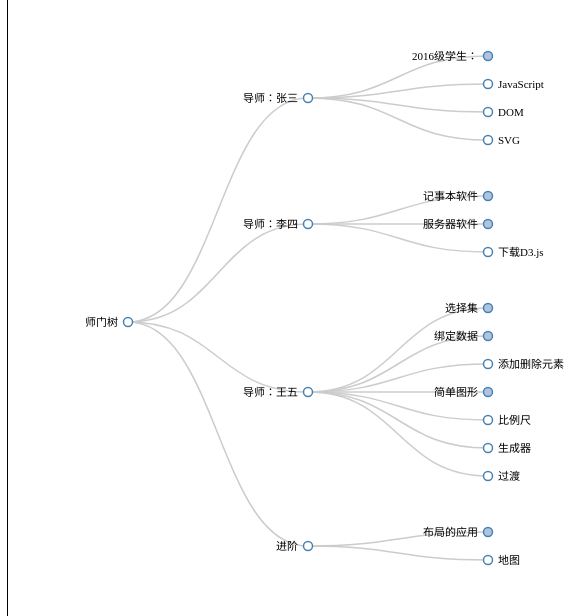
D3 v3 page, settled after 480 driven frames (8 s of simulated time); the page loaded 1 data file(s).


            var m = [20, 120, 20, 120],
                w = 1000 - m[1] - m[3],
                h = 600 - m[0] - m[2],
                i = 0,
                root;

            var tree = d3.layout.tree().size([h, w]);

            var diagonal = d3.svg.diagonal()
                .projection(function(d) {
                    return [d.y, d.x];
                });

            var vis = d3.select("#body")
                .append("svg:svg")
                .attr("width", w + m[1] + m[3])
                .attr("height", h + m[0] + m[2])
                .append("svg:g")
                .attr("transform", "translate(" + m[3] + "," + m[0] + ")");

            d3.json("webstack.json", function(json) {
                root = json;
                root.x0 = h / 2;
                root.y0 = 0;

                function toggleAll(d) {
                    if (d.children) {
                        d.children.forEach(toggleAll);
                        toggle(d);
                    }
                }

                // Initialize the display to show a few nodes.
                root.children.forEach(toggleAll);
                for(var i = 0; i < root.children.length; i++) {
                    toggle(root.children[i]);
                }
                update(root);
            });

            // 绘制图形
            function update(source) {
                var duration = d3.event && d3.event.altKey ? 5000 : 500;

                // Compute the new tree layout.
                var nodes = tree.nodes(root).reverse();

                // Normalize for fixed-depth.
                nodes.forEach(function(d) {
                    d.y = d.depth * 180;
                });

                // Update the nodes…
                var node = vis.selectAll("g.node").data(nodes, function(d) {
                    return d.id || (d.id = ++i);
                });

                // Enter any new nodes at the parent's previous position.
                var nodeEnter = node.enter()
                    .append("svg:g")
                    .attr("class", "node")
                    .attr("transform", function(d) {
                        return "translate(" + source.y0 + "," + source.x0 + ")";
                    }).on("click", function(d) {
                        toggle(d);
                        update(d);
                    });

                nodeEnter.append("svg:circle")
                    .attr("r", 1e-6).style("fill", function(d) {
                        return d._children ? "lightsteelblue": "#fff";
                    });

                nodeEnter.append("svg:text")
                    .attr("x", function(d) {
                        return d.children || d._children ? -10 : 10;
                    })
                    .attr("dy", ".35em")
                    .attr("text-anchor", function(d) {
                        return d.children || d._children ? "end": "start";
                    })
                    .text(function(d) {
                        return d.name;
                    }).style("fill-opacity", 1e-6);

                // Transition nodes to their new position.
                var nodeUpdate = node.transition()
                    .duration(duration)
                    .attr("transform", function(d) {
                        return "translate(" + d.y + "," + d.x + ")";
                    });

                nodeUpdate.select("circle")
                    .attr("r", 4.5)
                    .style("fill", function(d) {
                        return d._children ? "lightsteelblue": "#fff";
                    });

                nodeUpdate.select("text")
                    .style("fill-opacity", 1);

                // Transition exiting nodes to the parent's new position.
                var nodeExit = node.exit()
                    .transition()
                    .duration(duration)
                    .attr("transform", function(d) {
                        return "translate(" + source.y + "," + source.x + ")";
                    }).remove();

                nodeExit.select("circle")
                    .attr("r", 1e-6);

                nodeExit.select("text")
                    .style("fill-opacity", 1e-6);

                // Update the links…
                var link = vis.selectAll("path.link")
                    .data(tree.links(nodes), function(d) {
                        return d.target.id;
                    });

                // Enter any new links at the parent's previous position.
                link.enter()
                    .insert("svg:path", "g")
                    .attr("class", "link")
                    .attr("d", function(d) {
                        var o = {
                            x: source.x0,
                            y: source.y0
                        };
                        return diagonal({
                            source: o,
                            target: o
                        });
                    })
                    .transition()
                    .duration(duration)
                    .attr("d", diagonal);

                // Transition links to their new position.
                link.transition()
                    .duration(duration)
                    .attr("d", diagonal);

                // Transition exiting nodes to the parent's new position.
                link.exit()
                    .transition()
                    .duration(duration)
                    .attr("d", function(d) {
                        var o = {
                            x: source.x,
                            y: source.y
                        };
                        return diagonal({
                            source: o,
                            target: o
                        });
                    })
                    .remove();

                // Stash the old positions for transition.
                nodes.forEach(function(d) {
                    d.x0 = d.x;
                    d.y0 = d.y;
                });
            }

            // Toggle children.
            function toggle(d) {
                if (d.children) {
                    d._children = d.children;
                    d.children = null;
                } else {
                    d.children = d._children;
                    d._children = null;
                }
            }
        

            /*显示树*/
            var currentNode = {};
            $.getJSON("./webstack.json", function(data){
                currentNode = data;
                var str = '<ul>';
                selectNode(currentNode);
                str += '</ul>';
                $(".tree-node").html(str)
                function selectNode(node) {
                    if(node != null) {
                        str += `<li><span>${node.name}</span>&nbsp;&nbsp;&nbsp;<button class="addChildtree">+</button>`
                        if(node.children != null && node.children.length != 0 ){
                            str += `<ul>`
                            for(var i = 0; i < node.children.length; i++) {
                                selectNode(node.children[i]);
                            }
                            str += `</ul>`
                        }
                        str += '</li>'
                    }
                }
            });
            $(document).on("click", ".addChildtree", function(){
                var $this = $(this);
                var currentvalue = $this.siblings("span").text();
                var newChildTree = prompt("新的子类");
                if(newChildTree != null && newChildTree != "") {
                    if($this.next().length > 0) {
                        $this.next().append(`<li><span>${newChildTree}</span>&nbsp;&nbsp;&nbsp;<button class="addChildtree">+</button></li>`);
                    }else {
                        $this.parent().append(`<ul><li><span>${newChildTree}</span>&nbsp;&nbsp;&nbsp;<button class="addChildtree">+</button></li></ul>`)
                    }

                    // 此处向root插入数据，还是没搞出来
                    root = inserttree(root, currentvalue, newChildTree);
                    update(root)
                    // @TODO 节点所在数据位置
                    function inserttree(json, currentvalue, newChildTree) {
                        var currentNode = json;
                        if(newChildTree != "" && newChildTree != null) {
                            if(currentNode.name == currentvalue) {
                                // 如果当前处于收缩状态则是_children有值
                                // 如果是展开则是children有值
                                // 1. 判断节点有子节点则其children为一个数组或者null，否则则为undefined
                                // 2. 如果是数组的话，则push到children里，如果是null，则push到_children里
                                
                                if(currentNode.children === null){
                                    currentNode._children.push({"name": newChildTree});
                                }else if(currentNode.children instanceof Array) {
                                    currentNode.children.push({"name": newChildTree});
                                }else {
                                    currentNode.children = [];
                                    currentNode.children.push({"name": newChildTree});
                                }
                            }else {
                                if(currentNode.children === null) {
                                    for(var i = 0; i < currentNode._children.length; i++) {
                                        inserttree(currentNode._children[i], currentvalue, newChildTree);
                                    }
                                }else if(currentNode.children instanceof Array) {
                                    for(var i = 0; i < currentNode.children.length; i++) {
                                        inserttree(currentNode.children[i], currentvalue, newChildTree);
                                    }
                                }
                            }
                        }
                        return currentNode;
                    }
                }
            })
        

### data: webstack.json
{
 "name": "师门树",
 "children": [
  {
   "name": "导师：张三",
   "children": [
    "{... 2 keys}",
    "{... 1 keys}",
    "{... 1 keys}",
    "{... 1 keys}"
   ]
  },
  {
   "name": "导师：李四",
   "children": [
    "{... 2 keys}",
    "{... 2 keys}",
    "{... 1 keys}"
   ]
  },
  {
   "name": "导师：王五",
   "children": [
    "{... 2 keys}",
    "{... 2 keys}",
    "{... 1 keys}",
    "{... 2 keys}",
    "{... 1 keys}",
    "{... 1 keys}",
    "{... 1 keys}"
   ]
  },
  {
   "name": "进阶",
   "children": [
    "{... 2 keys}",
    "{... 1 keys}"
   ]
  }
 ]
}